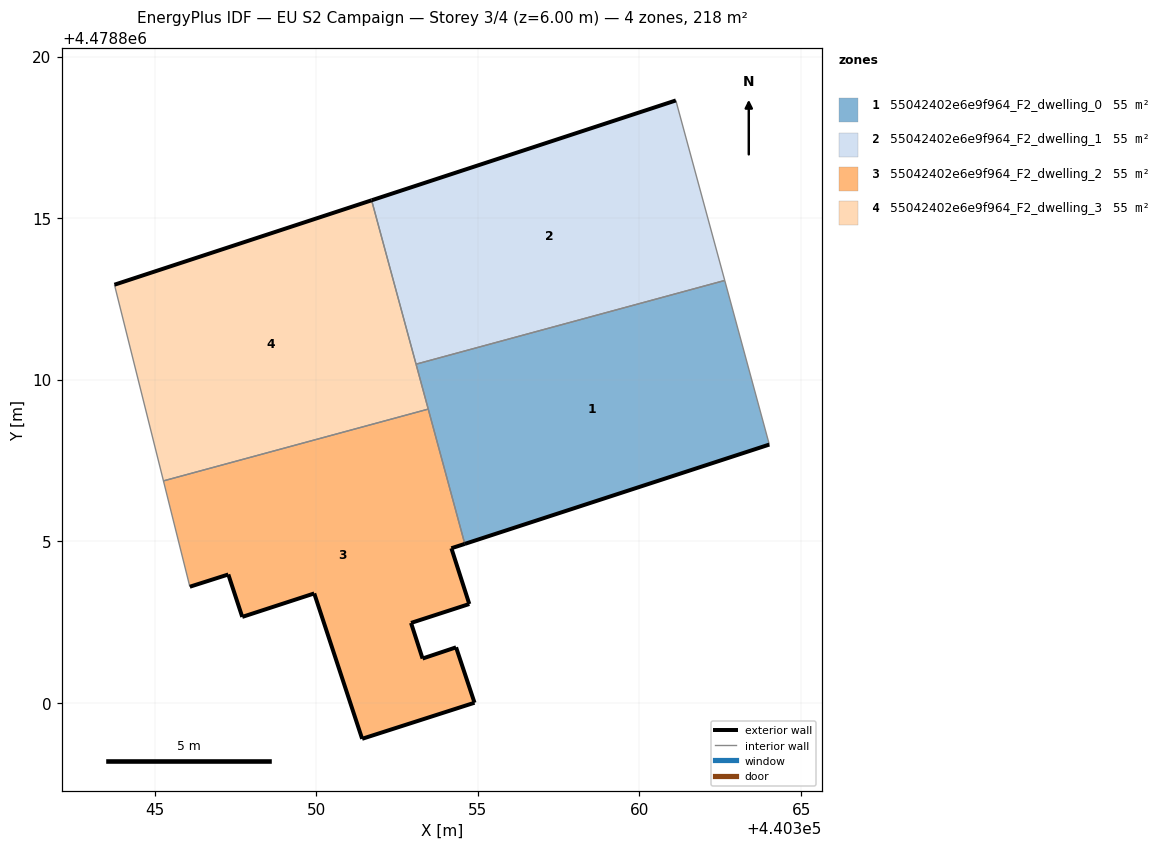
=== STOREY PLAN SPEC (per zone: floor XY polygon, exterior-wall plan segments, windows/doors) ===
zone 1: 55042402e6e9f964_F2_dwelling_0  (54.5 m²)
  floor: (440364.02, 4478808.00) (440362.64, 4478813.07) (440353.09, 4478810.48) (440354.60, 4478804.92)
  exterior wall: (440364.02, 4478808.00) – (440354.60, 4478804.92)  [9.9 m]
  interior walls: 4
zone 2: 55042402e6e9f964_F2_dwelling_1  (54.5 m²)
  floor: (440362.64, 4478813.07) (440361.12, 4478818.64) (440351.71, 4478815.55) (440353.09, 4478810.48)
  exterior wall: (440351.71, 4478815.55) – (440361.12, 4478818.64)  [9.9 m]
  interior walls: 3
zone 3: 55042402e6e9f964_F2_dwelling_2  (54.5 m²)
  floor: (440354.90, 4478800.01) (440354.33, 4478801.72) (440353.29, 4478801.38) (440352.93, 4478802.48) (440354.73, 4478803.06) (440354.18, 4478804.79) (440354.60, 4478804.92) (440353.47, 4478809.09) (440345.27, 4478806.87) (440346.09, 4478803.60) (440347.28, 4478803.98) (440347.71, 4478802.66) (440349.94, 4478803.39) (440351.42, 4478798.89)
  exterior wall: (440354.33, 4478801.72) – (440354.90, 4478800.01)  [1.8 m]
  exterior wall: (440354.90, 4478800.01) – (440351.42, 4478798.89)  [3.7 m]
  exterior wall: (440351.42, 4478798.89) – (440349.94, 4478803.39)  [4.7 m]
  exterior wall: (440349.94, 4478803.39) – (440347.71, 4478802.66)  [2.3 m]
  exterior wall: (440347.71, 4478802.66) – (440347.28, 4478803.98)  [1.4 m]
  exterior wall: (440347.28, 4478803.98) – (440346.09, 4478803.60)  [1.2 m]
  exterior wall: (440354.60, 4478804.92) – (440354.18, 4478804.79)  [0.4 m]
  exterior wall: (440354.18, 4478804.79) – (440354.73, 4478803.06)  [1.8 m]
  exterior wall: (440354.73, 4478803.06) – (440352.93, 4478802.48)  [1.9 m]
  exterior wall: (440352.93, 4478802.48) – (440353.29, 4478801.38)  [1.2 m]
  exterior wall: (440353.29, 4478801.38) – (440354.33, 4478801.72)  [1.1 m]
  interior walls: 3
zone 4: 55042402e6e9f964_F2_dwelling_3  (54.5 m²)
  floor: (440353.47, 4478809.09) (440351.71, 4478815.55) (440343.76, 4478812.94) (440345.27, 4478806.87)
  exterior wall: (440343.76, 4478812.94) – (440351.71, 4478815.55)  [8.4 m]
  interior walls: 4

=== DERIVED (storey summary) ===
Building: EU S2 Campaign
Storey: 3 of 4  (floor level z = 6.00 m)
Storey gross floor area: 218.1 m²
Zones on this storey: 4
  - 55042402e6e9f964_F2_dwelling_0: floor 54.5 m²; exterior wall 9.9 m (29.7 m²); WWR 0.0%
  - 55042402e6e9f964_F2_dwelling_1: floor 54.5 m²; exterior wall 9.9 m (29.7 m²); WWR 0.0%
  - 55042402e6e9f964_F2_dwelling_2: floor 54.5 m²; exterior wall 21.6 m (64.7 m²); WWR 0.0%
  - 55042402e6e9f964_F2_dwelling_3: floor 54.5 m²; exterior wall 8.4 m (25.1 m²); WWR 0.0%
Zone adjacency (shared interzone walls):
  - 55042402e6e9f964_F2_dwelling_0 ↔ 55042402e6e9f964_F2_dwelling_1
  - 55042402e6e9f964_F2_dwelling_0 ↔ 55042402e6e9f964_F2_dwelling_2
  - 55042402e6e9f964_F2_dwelling_0 ↔ 55042402e6e9f964_F2_dwelling_3
  - 55042402e6e9f964_F2_dwelling_1 ↔ 55042402e6e9f964_F2_dwelling_3
  - 55042402e6e9f964_F2_dwelling_2 ↔ 55042402e6e9f964_F2_dwelling_3